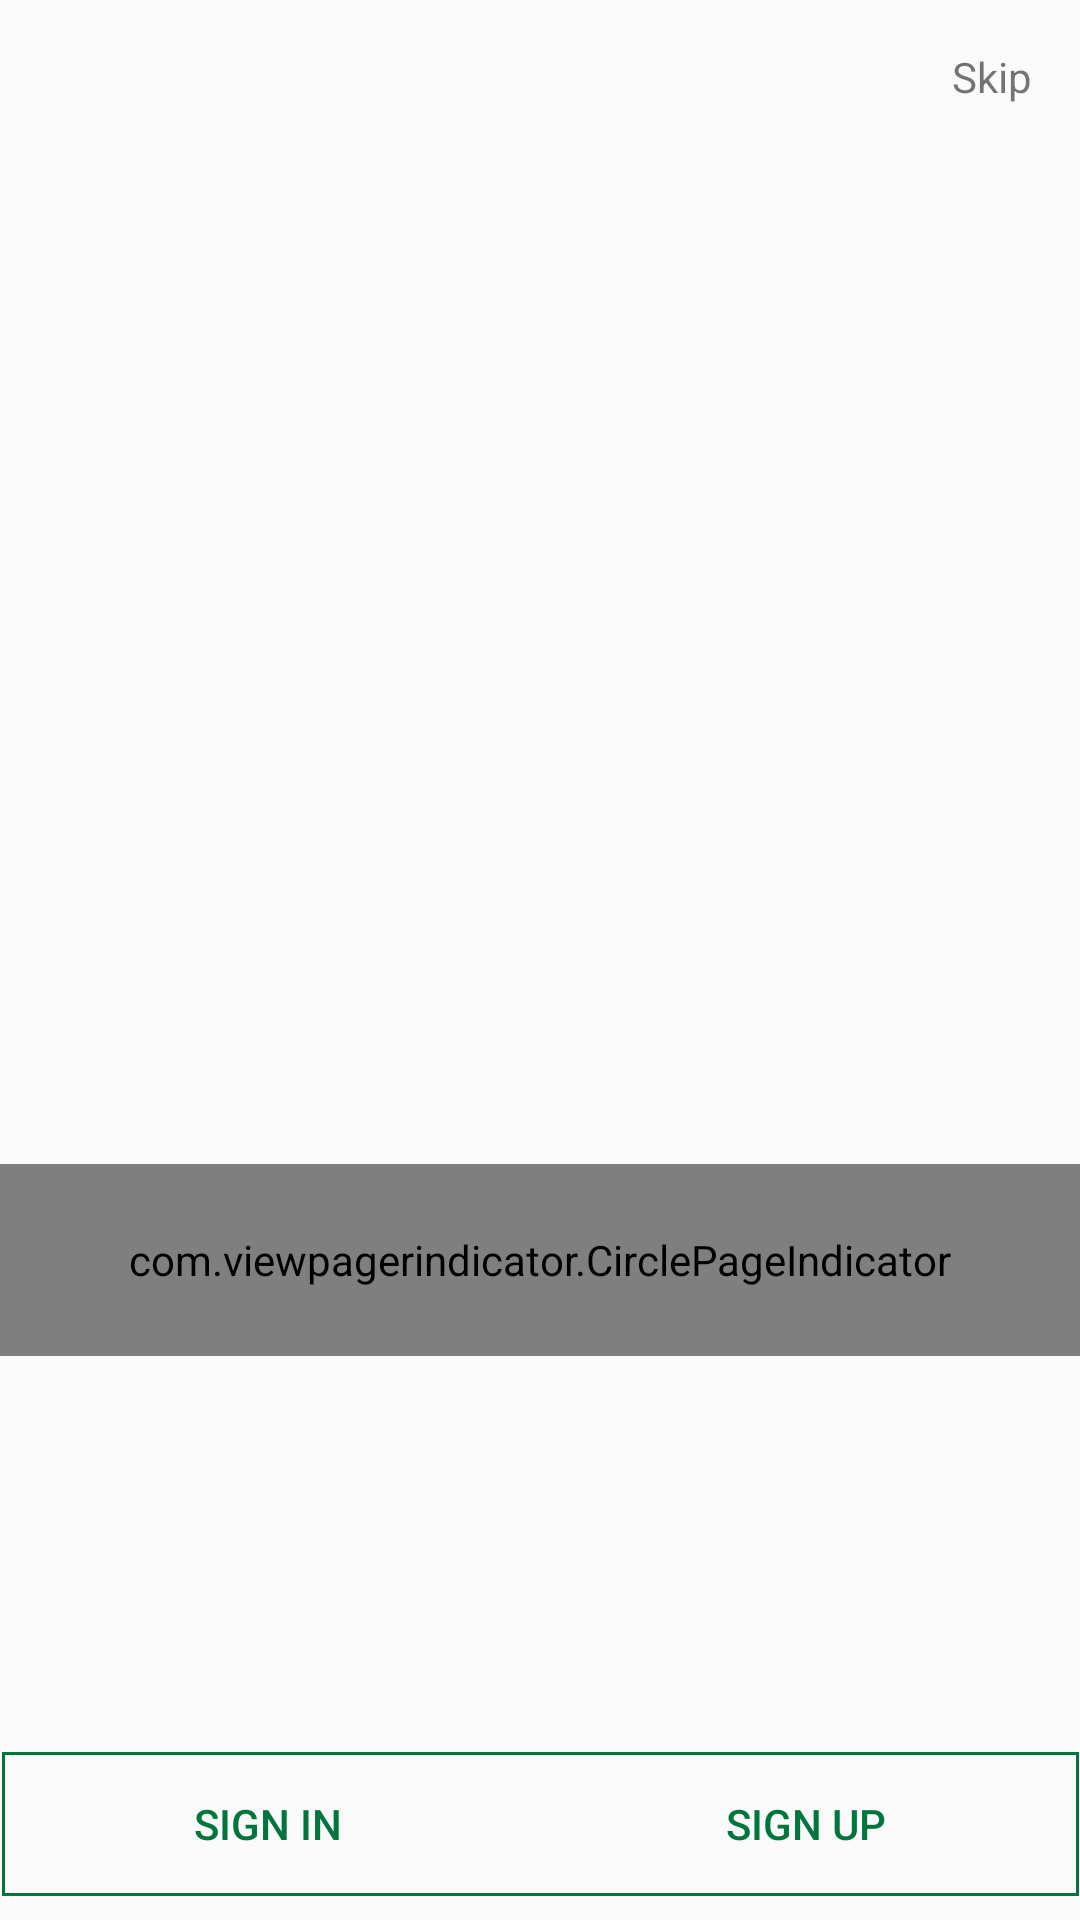

Reconstruct the res/layout file that produces this screen, plus the resources it refers to.
<!-- AndroidManifest.xml: application theme AppTheme -->
<!-- res/layout/activity_main.xml -->
<?xml version="1.0" encoding="utf-8"?>
<android.support.constraint.ConstraintLayout xmlns:android="http://schemas.android.com/apk/res/android"
    xmlns:app="http://schemas.android.com/apk/res-auto"
    xmlns:tools="http://schemas.android.com/tools"
    android:layout_width="match_parent"
    android:layout_height="match_parent"
    tools:context=".MainActivity">
    <android.support.v4.view.ViewPager
        android:id="@+id/vp_create_drawable"
        android:layout_width="match_parent"
        android:layout_height="match_parent"
        app:layout_constraintLeft_toLeftOf="parent"
        app:layout_constraintRight_toRightOf="parent"
        app:layout_constraintTop_toTopOf="parent"
        app:layout_constraintHorizontal_bias="0.0"
        app:layout_constraintVertical_bias="1.0" />

    <com.viewpagerindicator.CirclePageIndicator
        android:id="@+id/vpi_create_drawable"
        android:layout_width="0dp"
        android:layout_height="64dp"
        android:layout_marginTop="332dp"
        android:padding="10dp"
        app:fillColor="@color/colorAccent"
        app:layout_constraintHorizontal_bias="0.0"
        app:layout_constraintLeft_toLeftOf="parent"
        app:layout_constraintRight_toRightOf="parent"
        app:layout_constraintTop_toBottomOf="@+id/cont_create_toolbar"
        app:radius="8dp" />


    <FrameLayout
        android:id="@+id/cont_create_toolbar"
        android:layout_width="0dp"
        android:layout_height="56dp"
        android:layout_marginRight="0dp"
        app:layout_constraintRight_toRightOf="parent"
        android:layout_marginLeft="0dp"
        app:layout_constraintLeft_toLeftOf="parent"
        app:layout_constraintTop_toTopOf="parent"
        android:layout_marginTop="0dp">

        <TextView
            android:id="@+id/imb_create_done"
            android:layout_width="wrap_content"
            android:layout_height="wrap_content"
            android:padding="16dp"
            android:onClick="goToDashBoard"
            android:layout_gravity="end"

            android:text="@string/skip" />

    </FrameLayout>

    <LinearLayout
        android:layout_width="359dp"
        android:layout_height="wrap_content"
        android:layout_gravity="center"
        android:layout_marginBottom="8dp"
        android:layout_marginEnd="8dp"
        android:layout_marginStart="8dp"
        android:orientation="horizontal"
        android:weightSum="2"
        android:background="@drawable/border"
        app:layout_constraintBottom_toBottomOf="parent"
        app:layout_constraintEnd_toEndOf="parent"
        app:layout_constraintStart_toStartOf="parent">
        
        <Button
            android:id="@+id/buttonP1"
            style="?android:attr/buttonBarButtonStyle"
            android:layout_width="wrap_content"
            android:layout_height="wrap_content"
            android:layout_weight="1"
            android:text="@string/sign_in"
            android:textColor="#00763d"
            android:onClick="goToSignInPage"/>

        <Button
            android:id="@+id/buttonP2"
            style="?android:attr/buttonBarButtonStyle"
            android:layout_width="wrap_content"
            android:layout_height="wrap_content"
            android:layout_weight="1"
            android:text="@string/sign_up"
            android:onClick="goToSignUpPage"
            android:textColor="#00763d" />

    </LinearLayout>

</android.support.constraint.ConstraintLayout>
<!-- resources referenced by this layout -->
<resources>
  <color name="colorAccent">#2d9a3b</color>
  <!-- drawable border (drawable) -->
  <?xml version="1.0" encoding="utf-8"?>
  <shape xmlns:android="http://schemas.android.com/apk/res/android"
      android:shape="rectangle">
      <stroke
          android:width="1dp"
          android:color="#00763d"/>
  
  </shape>
  <string name="sign_in">Sign in</string>
  <string name="sign_up">Sign up</string>
  <string name="skip">Skip</string>
  <style name="AppTheme" parent="Theme.AppCompat.Light.DarkActionBar">
          
          <item name="colorPrimary">@color/colorPrimary</item>
          <item name="colorPrimaryDark">@color/colorPrimaryDark</item>
          <item name="colorAccent">@color/colorAccent</item>
      </style>
  <color name="colorPrimary">#00763d</color>
  <color name="colorPrimaryDark">#024625</color>
</resources>
